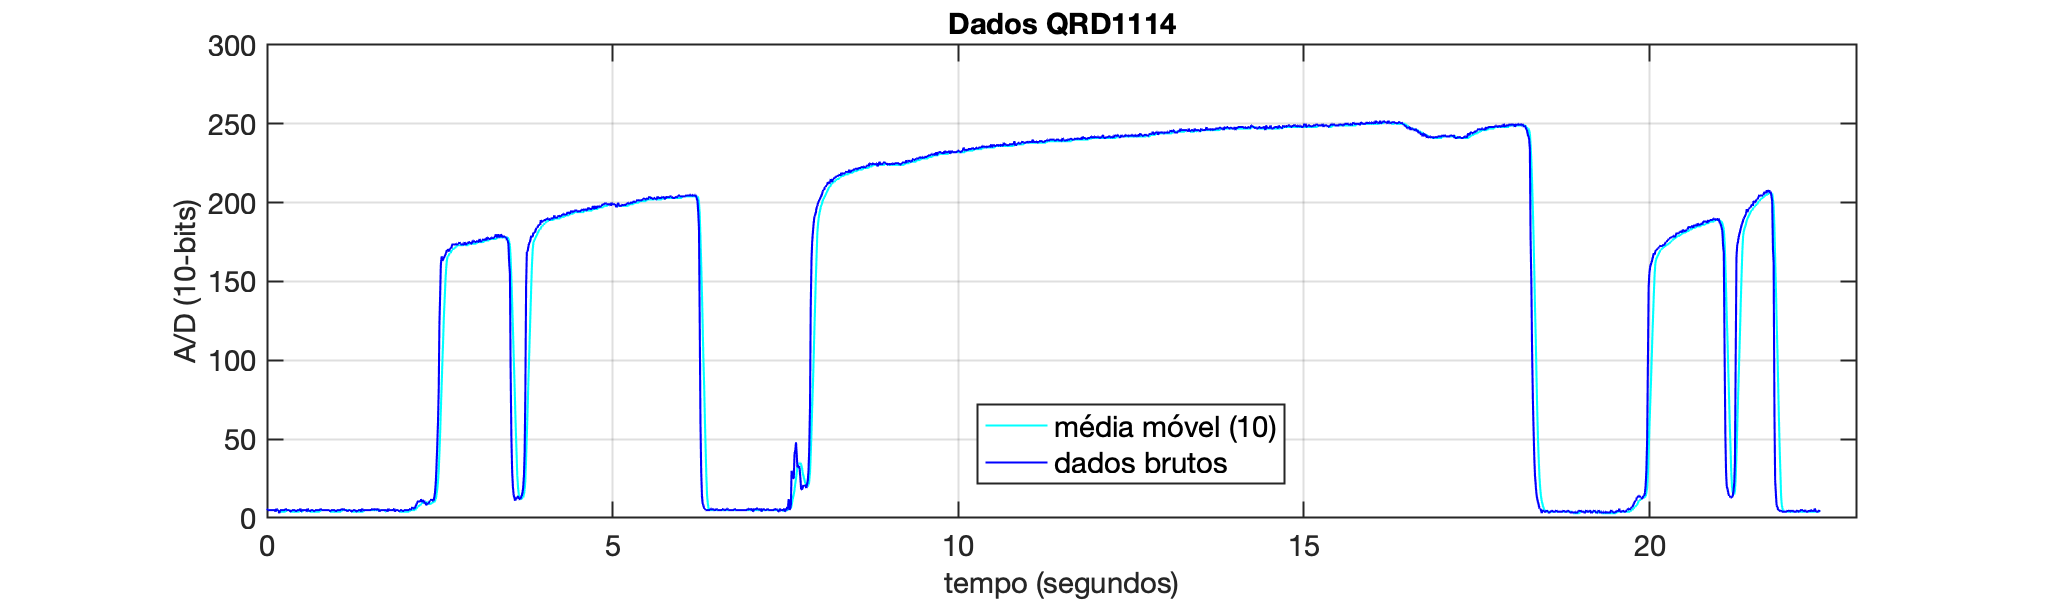

The data file committed next to this chart (first rows):
0	6	6
10	5	5
20	5	5
30	5	5
41	5	5
52	5	5
62	5	5
72	5	5
82	5	5
94	5	5
104	5	5
114	5	5
124	4	4
136	6	5
146	5	5
156	5	5
166	5	5
178	3	4
188	5	4
198	5	4
208	5	4
220	5	4
230	5	4
240	5	4
250	5	4
262	5	4
272	6	4
282	5	5
292	5	5
304	5	5
314	5	5
324	5	5
334	4	5
346	4	4
356	5	4
366	5	4
376	5	4
388	5	4
398	5	4
408	5	4
418	4	4
430	5	4
440	5	4
450	5	4
460	5	4
472	5	4
482	6	5
492	4	4
502	5	4
514	5	4
524	5	5
534	5	5
544	5	5
556	5	5
566	5	5
576	4	4
586	6	4
598	5	5
608	5	5
618	4	4
628	5	4
... 2,039 more rows
